Run: headless pygame with SDL's dummy video driver; simulated clock (each Clock.tick advances the game by its frame time, no real sleeping); random seed 0; keys injected as events and as key.get_pressed() state; no mouse input.
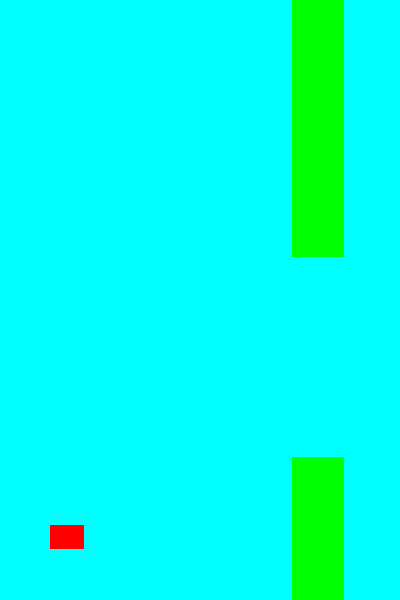
Frame 1 of 4 · flips 1–60 · no input
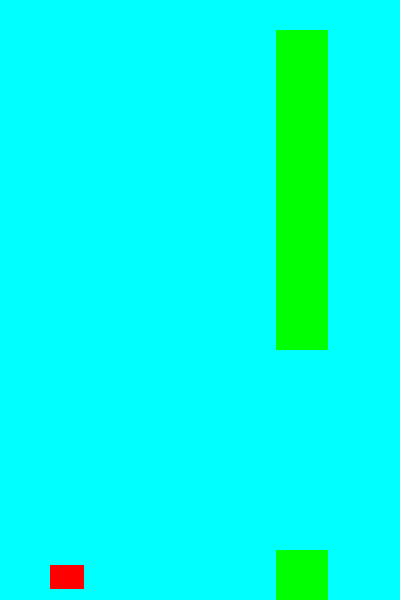
Frame 2 of 4 · flips 61–180 · tapped SPACE, RETURN · held RIGHT (→), D
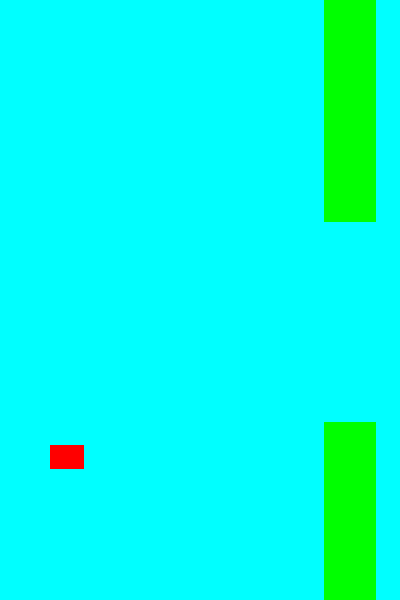
Frame 3 of 4 · flips 181–300 · held DOWN (↓), S
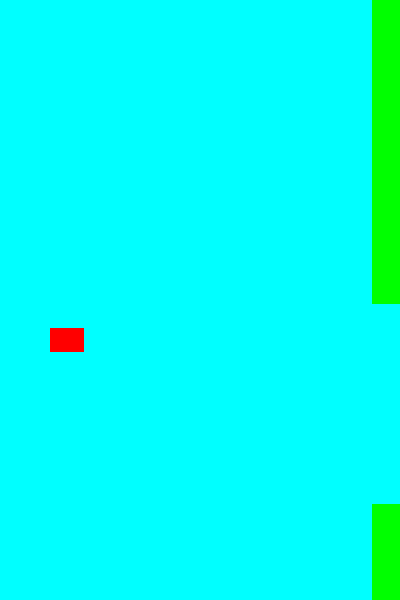
Frame 4 of 4 · flips 301–420 · held LEFT (←), A, UP (↑), W

The pygame program that drew these frames:

import pygame
import random

# Initialize Pygame
pygame.init()

# Screen dimensions
SCREEN_WIDTH = 400
SCREEN_HEIGHT = 600

# Colors
WHITE = (255, 255, 255)
BLACK = (0, 0, 0)
RED = (255, 0, 0)
GREEN = (0, 255, 0)
BLUE = (0, 0, 255)
CYAN = (0, 255, 255)

# Bird settings
BIRD_WIDTH = 34
BIRD_HEIGHT = 24
BIRD_X = 50
BIRD_Y = 300
BIRD_FLAP_VEL = -9
BIRD_DROP_VEL = 1
MAX_DROP_SPEED = 10
FLAP_POWER = -9

# Pipe settings
PIPE_WIDTH = 52
PIPE_HEIGHT = 320
PIPE_GAP = 200  # Increased gap
PIPE_VEL = -4
NEW_PIPE_SPACE = 200

# Frame settings
FPS = 60

# Initialize screen
screen = pygame.display.set_mode((SCREEN_WIDTH, SCREEN_HEIGHT))
pygame.display.set_caption('Flappy Bird')

class Bird:
    def __init__(self):
        self.x = BIRD_X
        self.y = BIRD_Y
        self.vel = 0
        self.color = RED

    def flap(self):
        self.vel = BIRD_FLAP_VEL

    def move(self):
        self.vel += BIRD_DROP_VEL
        if self.vel > MAX_DROP_SPEED:
            self.vel = MAX_DROP_SPEED
        self.y += self.vel
        self.y = min(self.y, SCREEN_HEIGHT - BIRD_HEIGHT)

    def draw(self):
        pygame.draw.rect(screen, self.color, (self.x, self.y, BIRD_WIDTH, BIRD_HEIGHT))

    def get_rect(self):
        return pygame.Rect(self.x, self.y, BIRD_WIDTH, BIRD_HEIGHT)

class Pipe:
    def __init__(self, x):
        self.x = x
        self.height = random.randint(150, 350)
        self.top = self.height - PIPE_HEIGHT
        self.bottom = self.height + PIPE_GAP
        self.color = GREEN

    def move(self):
        self.x += PIPE_VEL

    def draw(self):
        pygame.draw.rect(screen, self.color, (self.x, self.top, PIPE_WIDTH, PIPE_HEIGHT))
        pygame.draw.rect(screen, self.color, (self.x, self.bottom, PIPE_WIDTH, SCREEN_HEIGHT - self.bottom))

    def get_rects(self):
        top_rect = pygame.Rect(self.x, self.top, PIPE_WIDTH, PIPE_HEIGHT)
        bottom_rect = pygame.Rect(self.x, self.bottom, PIPE_WIDTH, SCREEN_HEIGHT - self.bottom)
        return top_rect, bottom_rect

def game():
    clock = pygame.time.Clock()
    bird = Bird()
    pipes = [Pipe(SCREEN_WIDTH), Pipe(SCREEN_WIDTH + NEW_PIPE_SPACE)]
    score = 0
    running = True

    while running:
        clock.tick(FPS)

        for event in pygame.event.get():
            if event.type == pygame.QUIT:
                pygame.quit()
                return False
            if event.type == pygame.KEYDOWN:
                if event.key == pygame.K_SPACE:
                    bird.flap()

        bird.move()

        new_pipe = False
        for pipe in pipes:
            pipe.move()
            if pipe.x + PIPE_WIDTH < 0:
                pipes.remove(pipe)
                new_pipe = True

        if new_pipe:
            pipes.append(Pipe(SCREEN_WIDTH))
            score += 1

        bird_rect = bird.get_rect()
        for pipe in pipes:
            top_rect, bottom_rect = pipe.get_rects()
            if bird_rect.colliderect(top_rect) or bird_rect.colliderect(bottom_rect):
                running = False

        if bird.y >= SCREEN_HEIGHT - BIRD_HEIGHT:
            running = False

        screen.fill(CYAN)
        bird.draw()
        for pipe in pipes:
            pipe.draw()

        pygame.display.update()

    print("Game Over! Your score was:", score)
    pygame.time.wait(1000)  # Wait for a second before restarting
    return True

def main():
    while game():
        pass

if __name__ == '__main__':
    main()
